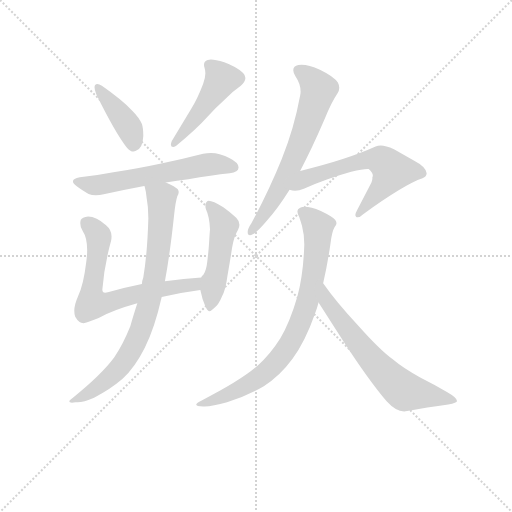
t = 0.00 s
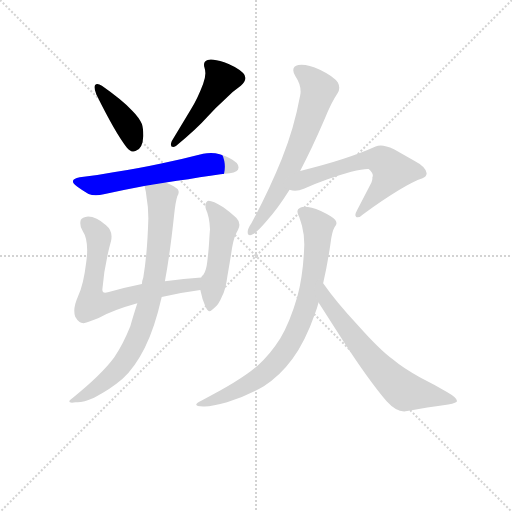
t = 1.53 s
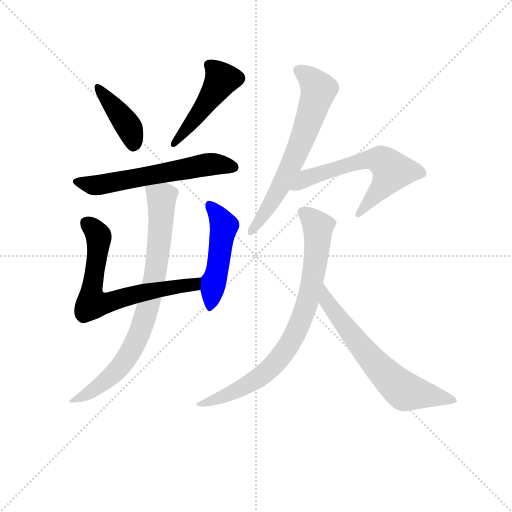
t = 3.07 s
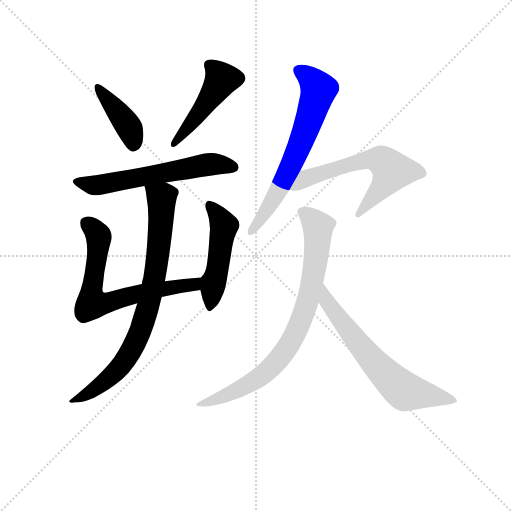
t = 4.60 s
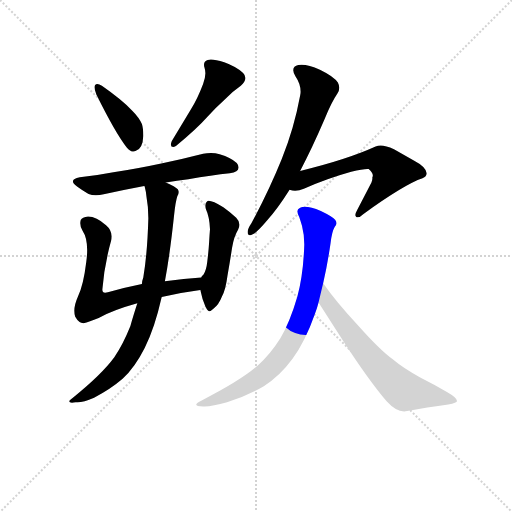
t = 6.13 s
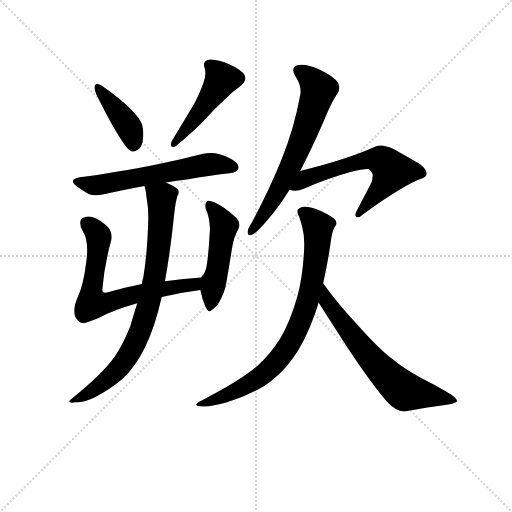
t = 7.66 s

The animated SVG that drew these frames (rendered in a browser with its animation timeline set to each time). Animation: 10 CSS @keyframes rules; one cycle of 7.66 s.

<svg version="1.1" viewBox="0 0 1024 1024" xmlns="http://www.w3.org/2000/svg">
  <g stroke="lightgray" stroke-dasharray="1,1" stroke-width="1" transform="scale(4, 4)">
    <line x1="0" y1="0" x2="256" y2="256"></line>
    <line x1="256" y1="0" x2="0" y2="256"></line>
    <line x1="128" y1="0" x2="128" y2="256"></line>
    <line x1="0" y1="128" x2="256" y2="128"></line>
  </g>
<g transform="scale(0.92, -0.92) translate(60, -900)">
   <style type="text/css">
    @keyframes keyframes0 {
      from {
       stroke: blue;
       stroke-dashoffset: 409;
       stroke-width: 128;
       }
       57% {
       animation-timing-function: step-end;
       stroke: blue;
       stroke-dashoffset: 0;
       stroke-width: 128;
       }
       to {
       stroke: black;
       stroke-width: 1024;
       }
       }
       #make-me-a-hanzi-animation-0 {
         animation: keyframes0 0.582845s both;
         animation-delay: 0.000000s;
         animation-timing-function: linear;
       }
    @keyframes keyframes1 {
      from {
       stroke: blue;
       stroke-dashoffset: 472;
       stroke-width: 128;
       }
       61% {
       animation-timing-function: step-end;
       stroke: blue;
       stroke-dashoffset: 0;
       stroke-width: 128;
       }
       to {
       stroke: black;
       stroke-width: 1024;
       }
       }
       #make-me-a-hanzi-animation-1 {
         animation: keyframes1 0.634115s both;
         animation-delay: 0.582845s;
         animation-timing-function: linear;
       }
    @keyframes keyframes2 {
      from {
       stroke: blue;
       stroke-dashoffset: 603;
       stroke-width: 128;
       }
       66% {
       animation-timing-function: step-end;
       stroke: blue;
       stroke-dashoffset: 0;
       stroke-width: 128;
       }
       to {
       stroke: black;
       stroke-width: 1024;
       }
       }
       #make-me-a-hanzi-animation-2 {
         animation: keyframes2 0.740723s both;
         animation-delay: 1.216960s;
         animation-timing-function: linear;
       }
    @keyframes keyframes3 {
      from {
       stroke: blue;
       stroke-dashoffset: 680;
       stroke-width: 128;
       }
       69% {
       animation-timing-function: step-end;
       stroke: blue;
       stroke-dashoffset: 0;
       stroke-width: 128;
       }
       to {
       stroke: black;
       stroke-width: 1024;
       }
       }
       #make-me-a-hanzi-animation-3 {
         animation: keyframes3 0.803385s both;
         animation-delay: 1.957682s;
         animation-timing-function: linear;
       }
    @keyframes keyframes4 {
      from {
       stroke: blue;
       stroke-dashoffset: 492;
       stroke-width: 128;
       }
       62% {
       animation-timing-function: step-end;
       stroke: blue;
       stroke-dashoffset: 0;
       stroke-width: 128;
       }
       to {
       stroke: black;
       stroke-width: 1024;
       }
       }
       #make-me-a-hanzi-animation-4 {
         animation: keyframes4 0.650391s both;
         animation-delay: 2.761068s;
         animation-timing-function: linear;
       }
    @keyframes keyframes5 {
      from {
       stroke: blue;
       stroke-dashoffset: 803;
       stroke-width: 128;
       }
       72% {
       animation-timing-function: step-end;
       stroke: blue;
       stroke-dashoffset: 0;
       stroke-width: 128;
       }
       to {
       stroke: black;
       stroke-width: 1024;
       }
       }
       #make-me-a-hanzi-animation-5 {
         animation: keyframes5 0.903483s both;
         animation-delay: 3.411458s;
         animation-timing-function: linear;
       }
    @keyframes keyframes6 {
      from {
       stroke: blue;
       stroke-dashoffset: 658;
       stroke-width: 128;
       }
       68% {
       animation-timing-function: step-end;
       stroke: blue;
       stroke-dashoffset: 0;
       stroke-width: 128;
       }
       to {
       stroke: black;
       stroke-width: 1024;
       }
       }
       #make-me-a-hanzi-animation-6 {
         animation: keyframes6 0.785482s both;
         animation-delay: 4.314941s;
         animation-timing-function: linear;
       }
    @keyframes keyframes7 {
      from {
       stroke: blue;
       stroke-dashoffset: 614;
       stroke-width: 128;
       }
       67% {
       animation-timing-function: step-end;
       stroke: blue;
       stroke-dashoffset: 0;
       stroke-width: 128;
       }
       to {
       stroke: black;
       stroke-width: 1024;
       }
       }
       #make-me-a-hanzi-animation-7 {
         animation: keyframes7 0.749674s both;
         animation-delay: 5.100423s;
         animation-timing-function: linear;
       }
    @keyframes keyframes8 {
      from {
       stroke: blue;
       stroke-dashoffset: 807;
       stroke-width: 128;
       }
       72% {
       animation-timing-function: step-end;
       stroke: blue;
       stroke-dashoffset: 0;
       stroke-width: 128;
       }
       to {
       stroke: black;
       stroke-width: 1024;
       }
       }
       #make-me-a-hanzi-animation-8 {
         animation: keyframes8 0.906738s both;
         animation-delay: 5.850098s;
         animation-timing-function: linear;
       }
    @keyframes keyframes9 {
      from {
       stroke: blue;
       stroke-dashoffset: 658;
       stroke-width: 128;
       }
       68% {
       animation-timing-function: step-end;
       stroke: blue;
       stroke-dashoffset: 0;
       stroke-width: 128;
       }
       to {
       stroke: black;
       stroke-width: 1024;
       }
       }
       #make-me-a-hanzi-animation-9 {
         animation: keyframes9 0.785482s both;
         animation-delay: 6.756836s;
         animation-timing-function: linear;
       }
</style>
<path d="M 146.5 714.5 Q 145.5 712.5 145.5 710.5 Q 145.5 704.5 149.5 694.5 Q 191.5 609.5 215.5 579.5 Q 222.5 570.5 230.5 570.5 Q 232.5 570.5 234.5 571.5 Q 250.5 576.5 251.5 604.5 Q 251.5 621.5 248.5 630.5 Q 242.5 644.5 227.5 659.5 Q 204.5 683.5 161.5 713.5 Q 155.5 717.5 151.5 717.5 Q 148.5 717.5 146.5 714.5 Z" fill="lightgray"></path> 
<path d="M 427.5 764.5 Q 408.5 770.5 398.5 770.5 Q 394.5 770.5 391.5 769.5 Q 383.5 766.5 383.5 759.5 Q 383.5 756.5 384.5 753.5 Q 386.5 747.5 386.5 740.5 Q 386.5 730.5 381.5 717.5 Q 369.5 685.5 354.5 661.5 L 313.5 593.5 Q 311.5 588.5 311.5 585.5 Q 311.5 580.5 316.5 580.5 Q 318.5 580.5 322.5 582.5 Q 368.5 620.5 390.5 645.5 Q 409.5 666.5 427.5 682.5 Q 444.5 700.5 463.5 713.5 Q 473.5 722.5 473.5 730.5 Q 473.5 736.5 468.5 741.5 Q 452.5 755.5 427.5 764.5 Z" fill="lightgray"></path> 
<path d="M 300.5 503.5 Q 324.5 507.5 349.5 510.5 Q 400.5 519.5 439.5 523.5 Q 458.5 526.5 458.5 535.5 L 458.5 536.5 Q 458.5 546.5 438.5 556.5 Q 430.5 560.5 417.5 564.5 Q 408.5 567.5 398.5 567.5 Q 389.5 567.5 381.5 565.5 Q 335.5 553.5 290.5 544.5 Q 234.5 532.5 186.5 525.5 Q 150.5 518.5 113.5 514.5 Q 98.5 511.5 98.5 505.5 Q 98.5 501.5 107.5 494.5 Q 119.5 485.5 132.5 478.5 Q 139.5 475.5 148.5 475.5 Q 156.5 475.5 165.5 477.5 Q 205.5 486.5 253.5 495.5 L 300.5 503.5 Z" fill="lightgray"></path> 
<path d="M 181.5 376.5 Q 182.5 381.5 182.5 386.5 Q 182.5 400.5 170.5 410.5 Q 149.5 429.5 131.5 429.5 Q 118.5 428.5 115.5 421.5 Q 114.5 417.5 114.5 414.5 Q 114.5 405.5 119.5 398.5 Q 129.5 383.5 129.5 356.5 Q 129.5 344.5 127.5 330.5 Q 121.5 280.5 109.5 255.5 Q 101.5 237.5 101.5 224.5 Q 101.5 217.5 103.5 211.5 Q 111.5 197.5 121.5 197.5 Q 133.5 199.5 154.5 208.5 Q 184.5 225.5 238.5 240.5 L 291.5 254.5 Q 330.5 263.5 375.5 269.5 C 405.5 273.5 407.5 298.5 377.5 296.5 Q 340.5 294.5 298.5 288.5 L 248.5 282.5 Q 208.5 274.5 174.5 264.5 Q 171.5 263.5 168.5 263.5 Q 162.5 263.5 162.5 270.5 Q 166.5 322.5 181.5 376.5 Z" fill="lightgray"></path> 
<path d="M 375.5 269.5 Q 379.5 249.5 386.5 233.5 Q 391.5 223.5 394.5 223.5 Q 398.5 223.5 404.5 229.5 Q 415.5 237.5 422.5 255.5 Q 430.5 269.5 434.5 300.5 Q 440.5 334.5 444.5 361.5 Q 448.5 385.5 457.5 400.5 Q 460.5 406.5 460.5 411.5 Q 460.5 419.5 453.5 426.5 Q 438.5 440.5 425.5 449.5 Q 402.5 463.5 393.5 463.5 Q 391.5 463.5 390.5 462.5 Q 386.5 459.5 386.5 453.5 Q 386.5 449.5 387.5 445.5 Q 395.5 428.5 396.5 401.5 Q 395.5 389.5 394.5 371.5 Q 393.5 354.5 390.5 330.5 Q 388.5 312.5 382.5 303.5 Q 377.5 299.5 377.5 296.5 L 375.5 269.5 Z" fill="lightgray"></path> 
<path d="M 238.5 240.5 Q 229.5 212.5 223.5 191.5 Q 207.5 151.5 188.5 123.5 Q 161.5 86.5 98.5 35.5 Q 90.5 29.5 90.5 27.5 Q 90.5 24.5 96.5 24.5 Q 99.5 24.5 104.5 25.5 L 108.5 25.5 Q 121.5 25.5 144.5 35.5 Q 178.5 52.5 206.5 76.5 Q 233.5 101.5 254.5 143.5 Q 276.5 187.5 291.5 254.5 L 298.5 288.5 Q 309.5 347.5 318.5 432.5 Q 321.5 461.5 325.5 473.5 Q 328.5 477.5 328.5 482.5 Q 328.5 485.5 326.5 488.5 Q 321.5 494.5 300.5 503.5 C 273.5 516.5 246.5 524.5 253.5 495.5 L 254.5 494.5 Q 257.5 483.5 258.5 471.5 Q 262.5 450.5 262.5 425.5 Q 260.5 350.5 251.5 296.5 Q 248.5 288.5 248.5 282.5 L 238.5 240.5 Z" fill="lightgray"></path> 
<path d="M 486.5 414.5 Q 478.5 402.5 478.5 396.5 L 478.5 394.5 Q 478.5 388.5 483.5 388.5 Q 485.5 388.5 489.5 390.5 Q 499.5 395.5 520.5 420.5 Q 544.5 447.5 569.5 487.5 L 592.5 528.5 Q 618.5 577.5 645.5 640.5 Q 660.5 677.5 673.5 696.5 Q 677.5 702.5 677.5 709.5 Q 677.5 714.5 674.5 720.5 Q 666.5 733.5 635.5 748.5 Q 611.5 759.5 595.5 759.5 Q 591.5 759.5 588.5 758.5 Q 577.5 756.5 577.5 747.5 Q 577.5 742.5 582.5 733.5 Q 593.5 717.5 593.5 700.5 Q 593.5 696.5 592.5 692.5 Q 579.5 621.5 552.5 554.5 Q 525.5 487.5 486.5 414.5 Z" fill="lightgray"></path> 
<path d="M 569.5 487.5 Q 575.5 485.5 581.5 485.5 Q 590.5 485.5 600.5 489.5 Q 649.5 511.5 703.5 526.5 Q 728.5 532.5 738.5 532.5 L 741.5 532.5 Q 750.5 524.5 750.5 518.5 Q 750.5 516.5 749.5 514.5 L 749.5 511.5 Q 749.5 508.5 747.5 503.5 L 716.5 443.5 Q 712.5 436.5 712.5 432.5 Q 712.5 430.5 714.5 428.5 Q 715.5 427.5 717.5 427.5 Q 722.5 427.5 729.5 434.5 Q 819.5 499.5 858.5 512.5 Q 867.5 516.5 867.5 523.5 Q 865.5 537.5 840.5 550.5 L 796.5 575.5 Q 778.5 583.5 767.5 583.5 Q 761.5 583.5 756.5 581.5 Q 692.5 552.5 592.5 528.5 C 563.5 521.5 539.5 492.5 569.5 487.5 Z" fill="lightgray"></path> 
<path d="M 376.5 28.5 Q 366.5 23.5 366.5 20.5 Q 366.5 16.5 381.5 16.5 L 384.5 16.5 Q 402.5 16.5 433.5 25.5 Q 477.5 39.5 513.5 60.5 Q 548.5 82.5 575.5 119.5 Q 603.5 157.5 624.5 217.5 Q 629.5 230.5 632.5 242.5 L 642.5 284.5 Q 651.5 322.5 658.5 370.5 Q 661.5 396.5 667.5 406.5 Q 671.5 410.5 671.5 414.5 Q 671.5 418.5 668.5 422.5 Q 662.5 429.5 637.5 441.5 Q 615.5 450.5 602.5 450.5 Q 596.5 450.5 592.5 448.5 Q 586.5 445.5 586.5 440.5 Q 586.5 435.5 590.5 428.5 Q 593.5 419.5 596.5 409.5 Q 601.5 390.5 601.5 368.5 Q 599.5 303.5 586.5 255.5 Q 570.5 200.5 549.5 164.5 Q 527.5 129.5 500.5 105.5 Q 464.5 73.5 376.5 28.5 Z" fill="lightgray"></path> 
<path d="M 632.5 242.5 L 687.5 156.5 Q 741.5 73.5 780.5 27.5 Q 800.5 5.5 818.5 5.5 Q 871.5 14.5 914.5 20.5 Q 933.5 24.5 933.5 28.5 Q 933.5 35.5 912.5 47.5 Q 883.5 64.5 853.5 79.5 Q 815.5 100.5 794.5 118.5 Q 766.5 138.5 718.5 192.5 Q 669.5 245.5 642.5 284.5 C 625.5 308.5 616.5 267.5 632.5 242.5 Z" fill="lightgray"></path> 
      <clipPath id="make-me-a-hanzi-clip-0">
      <path d="M 146.5 714.5 Q 145.5 712.5 145.5 710.5 Q 145.5 704.5 149.5 694.5 Q 191.5 609.5 215.5 579.5 Q 222.5 570.5 230.5 570.5 Q 232.5 570.5 234.5 571.5 Q 250.5 576.5 251.5 604.5 Q 251.5 621.5 248.5 630.5 Q 242.5 644.5 227.5 659.5 Q 204.5 683.5 161.5 713.5 Q 155.5 717.5 151.5 717.5 Q 148.5 717.5 146.5 714.5 Z" fill="lightgray"></path>
      </clipPath>
      <path clip-path="url(#make-me-a-hanzi-clip-0)" d="M 152.5 711.5 L 222.5 619.5 L 229.5 582.5 " fill="none" id="make-me-a-hanzi-animation-0" stroke-dasharray="281 562" stroke-linecap="round"></path>

      <clipPath id="make-me-a-hanzi-clip-1">
      <path d="M 427.5 764.5 Q 408.5 770.5 398.5 770.5 Q 394.5 770.5 391.5 769.5 Q 383.5 766.5 383.5 759.5 Q 383.5 756.5 384.5 753.5 Q 386.5 747.5 386.5 740.5 Q 386.5 730.5 381.5 717.5 Q 369.5 685.5 354.5 661.5 L 313.5 593.5 Q 311.5 588.5 311.5 585.5 Q 311.5 580.5 316.5 580.5 Q 318.5 580.5 322.5 582.5 Q 368.5 620.5 390.5 645.5 Q 409.5 666.5 427.5 682.5 Q 444.5 700.5 463.5 713.5 Q 473.5 722.5 473.5 730.5 Q 473.5 736.5 468.5 741.5 Q 452.5 755.5 427.5 764.5 Z" fill="lightgray"></path>
      </clipPath>
      <path clip-path="url(#make-me-a-hanzi-clip-1)" d="M 395.5 758.5 L 421.5 726.5 L 372.5 653.5 L 317.5 586.5 " fill="none" id="make-me-a-hanzi-animation-1" stroke-dasharray="344 688" stroke-linecap="round"></path>

      <clipPath id="make-me-a-hanzi-clip-2">
      <path d="M 300.5 503.5 Q 324.5 507.5 349.5 510.5 Q 400.5 519.5 439.5 523.5 Q 458.5 526.5 458.5 535.5 L 458.5 536.5 Q 458.5 546.5 438.5 556.5 Q 430.5 560.5 417.5 564.5 Q 408.5 567.5 398.5 567.5 Q 389.5 567.5 381.5 565.5 Q 335.5 553.5 290.5 544.5 Q 234.5 532.5 186.5 525.5 Q 150.5 518.5 113.5 514.5 Q 98.5 511.5 98.5 505.5 Q 98.5 501.5 107.5 494.5 Q 119.5 485.5 132.5 478.5 Q 139.5 475.5 148.5 475.5 Q 156.5 475.5 165.5 477.5 Q 205.5 486.5 253.5 495.5 L 300.5 503.5 Z" fill="lightgray"></path>
      </clipPath>
      <path clip-path="url(#make-me-a-hanzi-clip-2)" d="M 107.5 503.5 L 146.5 496.5 L 390.5 542.5 L 449.5 536.5 " fill="none" id="make-me-a-hanzi-animation-2" stroke-dasharray="475 950" stroke-linecap="round"></path>

      <clipPath id="make-me-a-hanzi-clip-3">
      <path d="M 181.5 376.5 Q 182.5 381.5 182.5 386.5 Q 182.5 400.5 170.5 410.5 Q 149.5 429.5 131.5 429.5 Q 118.5 428.5 115.5 421.5 Q 114.5 417.5 114.5 414.5 Q 114.5 405.5 119.5 398.5 Q 129.5 383.5 129.5 356.5 Q 129.5 344.5 127.5 330.5 Q 121.5 280.5 109.5 255.5 Q 101.5 237.5 101.5 224.5 Q 101.5 217.5 103.5 211.5 Q 111.5 197.5 121.5 197.5 Q 133.5 199.5 154.5 208.5 Q 184.5 225.5 238.5 240.5 L 291.5 254.5 Q 330.5 263.5 375.5 269.5 C 405.5 273.5 407.5 298.5 377.5 296.5 Q 340.5 294.5 298.5 288.5 L 248.5 282.5 Q 208.5 274.5 174.5 264.5 Q 171.5 263.5 168.5 263.5 Q 162.5 263.5 162.5 270.5 Q 166.5 322.5 181.5 376.5 Z" fill="lightgray"></path>
      </clipPath>
      <path clip-path="url(#make-me-a-hanzi-clip-3)" d="M 126.5 416.5 L 153.5 387.5 L 138.5 265.5 L 141.5 241.5 L 160.5 239.5 L 244.5 262.5 L 362.5 281.5 L 370.5 290.5 " fill="none" id="make-me-a-hanzi-animation-3" stroke-dasharray="552 1104" stroke-linecap="round"></path>

      <clipPath id="make-me-a-hanzi-clip-4">
      <path d="M 375.5 269.5 Q 379.5 249.5 386.5 233.5 Q 391.5 223.5 394.5 223.5 Q 398.5 223.5 404.5 229.5 Q 415.5 237.5 422.5 255.5 Q 430.5 269.5 434.5 300.5 Q 440.5 334.5 444.5 361.5 Q 448.5 385.5 457.5 400.5 Q 460.5 406.5 460.5 411.5 Q 460.5 419.5 453.5 426.5 Q 438.5 440.5 425.5 449.5 Q 402.5 463.5 393.5 463.5 Q 391.5 463.5 390.5 462.5 Q 386.5 459.5 386.5 453.5 Q 386.5 449.5 387.5 445.5 Q 395.5 428.5 396.5 401.5 Q 395.5 389.5 394.5 371.5 Q 393.5 354.5 390.5 330.5 Q 388.5 312.5 382.5 303.5 Q 377.5 299.5 377.5 296.5 L 375.5 269.5 Z" fill="lightgray"></path>
      </clipPath>
      <path clip-path="url(#make-me-a-hanzi-clip-4)" d="M 394.5 455.5 L 427.5 408.5 L 395.5 232.5 " fill="none" id="make-me-a-hanzi-animation-4" stroke-dasharray="364 728" stroke-linecap="round"></path>

      <clipPath id="make-me-a-hanzi-clip-5">
      <path d="M 238.5 240.5 Q 229.5 212.5 223.5 191.5 Q 207.5 151.5 188.5 123.5 Q 161.5 86.5 98.5 35.5 Q 90.5 29.5 90.5 27.5 Q 90.5 24.5 96.5 24.5 Q 99.5 24.5 104.5 25.5 L 108.5 25.5 Q 121.5 25.5 144.5 35.5 Q 178.5 52.5 206.5 76.5 Q 233.5 101.5 254.5 143.5 Q 276.5 187.5 291.5 254.5 L 298.5 288.5 Q 309.5 347.5 318.5 432.5 Q 321.5 461.5 325.5 473.5 Q 328.5 477.5 328.5 482.5 Q 328.5 485.5 326.5 488.5 Q 321.5 494.5 300.5 503.5 C 273.5 516.5 246.5 524.5 253.5 495.5 L 254.5 494.5 Q 257.5 483.5 258.5 471.5 Q 262.5 450.5 262.5 425.5 Q 260.5 350.5 251.5 296.5 Q 248.5 288.5 248.5 282.5 L 238.5 240.5 Z" fill="lightgray"></path>
      </clipPath>
      <path clip-path="url(#make-me-a-hanzi-clip-5)" d="M 263.5 490.5 L 290.5 468.5 L 291.5 444.5 L 278.5 310.5 L 250.5 194.5 L 217.5 124.5 L 187.5 87.5 L 121.5 38.5 L 95.5 30.5 " fill="none" id="make-me-a-hanzi-animation-5" stroke-dasharray="675 1350" stroke-linecap="round"></path>

      <clipPath id="make-me-a-hanzi-clip-6">
      <path d="M 486.5 414.5 Q 478.5 402.5 478.5 396.5 L 478.5 394.5 Q 478.5 388.5 483.5 388.5 Q 485.5 388.5 489.5 390.5 Q 499.5 395.5 520.5 420.5 Q 544.5 447.5 569.5 487.5 L 592.5 528.5 Q 618.5 577.5 645.5 640.5 Q 660.5 677.5 673.5 696.5 Q 677.5 702.5 677.5 709.5 Q 677.5 714.5 674.5 720.5 Q 666.5 733.5 635.5 748.5 Q 611.5 759.5 595.5 759.5 Q 591.5 759.5 588.5 758.5 Q 577.5 756.5 577.5 747.5 Q 577.5 742.5 582.5 733.5 Q 593.5 717.5 593.5 700.5 Q 593.5 696.5 592.5 692.5 Q 579.5 621.5 552.5 554.5 Q 525.5 487.5 486.5 414.5 Z" fill="lightgray"></path>
      </clipPath>
      <path clip-path="url(#make-me-a-hanzi-clip-6)" d="M 591.5 744.5 L 626.5 714.5 L 630.5 696.5 L 569.5 532.5 L 534.5 466.5 L 484.5 394.5 " fill="none" id="make-me-a-hanzi-animation-6" stroke-dasharray="530 1060" stroke-linecap="round"></path>

      <clipPath id="make-me-a-hanzi-clip-7">
      <path d="M 569.5 487.5 Q 575.5 485.5 581.5 485.5 Q 590.5 485.5 600.5 489.5 Q 649.5 511.5 703.5 526.5 Q 728.5 532.5 738.5 532.5 L 741.5 532.5 Q 750.5 524.5 750.5 518.5 Q 750.5 516.5 749.5 514.5 L 749.5 511.5 Q 749.5 508.5 747.5 503.5 L 716.5 443.5 Q 712.5 436.5 712.5 432.5 Q 712.5 430.5 714.5 428.5 Q 715.5 427.5 717.5 427.5 Q 722.5 427.5 729.5 434.5 Q 819.5 499.5 858.5 512.5 Q 867.5 516.5 867.5 523.5 Q 865.5 537.5 840.5 550.5 L 796.5 575.5 Q 778.5 583.5 767.5 583.5 Q 761.5 583.5 756.5 581.5 Q 692.5 552.5 592.5 528.5 C 563.5 521.5 539.5 492.5 569.5 487.5 Z" fill="lightgray"></path>
      </clipPath>
      <path clip-path="url(#make-me-a-hanzi-clip-7)" d="M 576.5 492.5 L 623.5 519.5 L 746.5 554.5 L 769.5 550.5 L 791.5 525.5 L 772.5 494.5 L 717.5 432.5 " fill="none" id="make-me-a-hanzi-animation-7" stroke-dasharray="486 972" stroke-linecap="round"></path>

      <clipPath id="make-me-a-hanzi-clip-8">
      <path d="M 376.5 28.5 Q 366.5 23.5 366.5 20.5 Q 366.5 16.5 381.5 16.5 L 384.5 16.5 Q 402.5 16.5 433.5 25.5 Q 477.5 39.5 513.5 60.5 Q 548.5 82.5 575.5 119.5 Q 603.5 157.5 624.5 217.5 Q 629.5 230.5 632.5 242.5 L 642.5 284.5 Q 651.5 322.5 658.5 370.5 Q 661.5 396.5 667.5 406.5 Q 671.5 410.5 671.5 414.5 Q 671.5 418.5 668.5 422.5 Q 662.5 429.5 637.5 441.5 Q 615.5 450.5 602.5 450.5 Q 596.5 450.5 592.5 448.5 Q 586.5 445.5 586.5 440.5 Q 586.5 435.5 590.5 428.5 Q 593.5 419.5 596.5 409.5 Q 601.5 390.5 601.5 368.5 Q 599.5 303.5 586.5 255.5 Q 570.5 200.5 549.5 164.5 Q 527.5 129.5 500.5 105.5 Q 464.5 73.5 376.5 28.5 Z" fill="lightgray"></path>
      </clipPath>
      <path clip-path="url(#make-me-a-hanzi-clip-8)" d="M 598.5 437.5 L 631.5 407.5 L 630.5 366.5 L 611.5 254.5 L 579.5 170.5 L 552.5 127.5 L 507.5 81.5 L 449.5 48.5 L 374.5 20.5 " fill="none" id="make-me-a-hanzi-animation-8" stroke-dasharray="679 1358" stroke-linecap="round"></path>

      <clipPath id="make-me-a-hanzi-clip-9">
      <path d="M 632.5 242.5 L 687.5 156.5 Q 741.5 73.5 780.5 27.5 Q 800.5 5.5 818.5 5.5 Q 871.5 14.5 914.5 20.5 Q 933.5 24.5 933.5 28.5 Q 933.5 35.5 912.5 47.5 Q 883.5 64.5 853.5 79.5 Q 815.5 100.5 794.5 118.5 Q 766.5 138.5 718.5 192.5 Q 669.5 245.5 642.5 284.5 C 625.5 308.5 616.5 267.5 632.5 242.5 Z" fill="lightgray"></path>
      </clipPath>
      <path clip-path="url(#make-me-a-hanzi-clip-9)" d="M 642.5 277.5 L 650.5 245.5 L 702.5 174.5 L 746.5 119.5 L 815.5 51.5 L 927.5 30.5 " fill="none" id="make-me-a-hanzi-animation-9" stroke-dasharray="530 1060" stroke-linecap="round"></path>

</g>
</svg>
